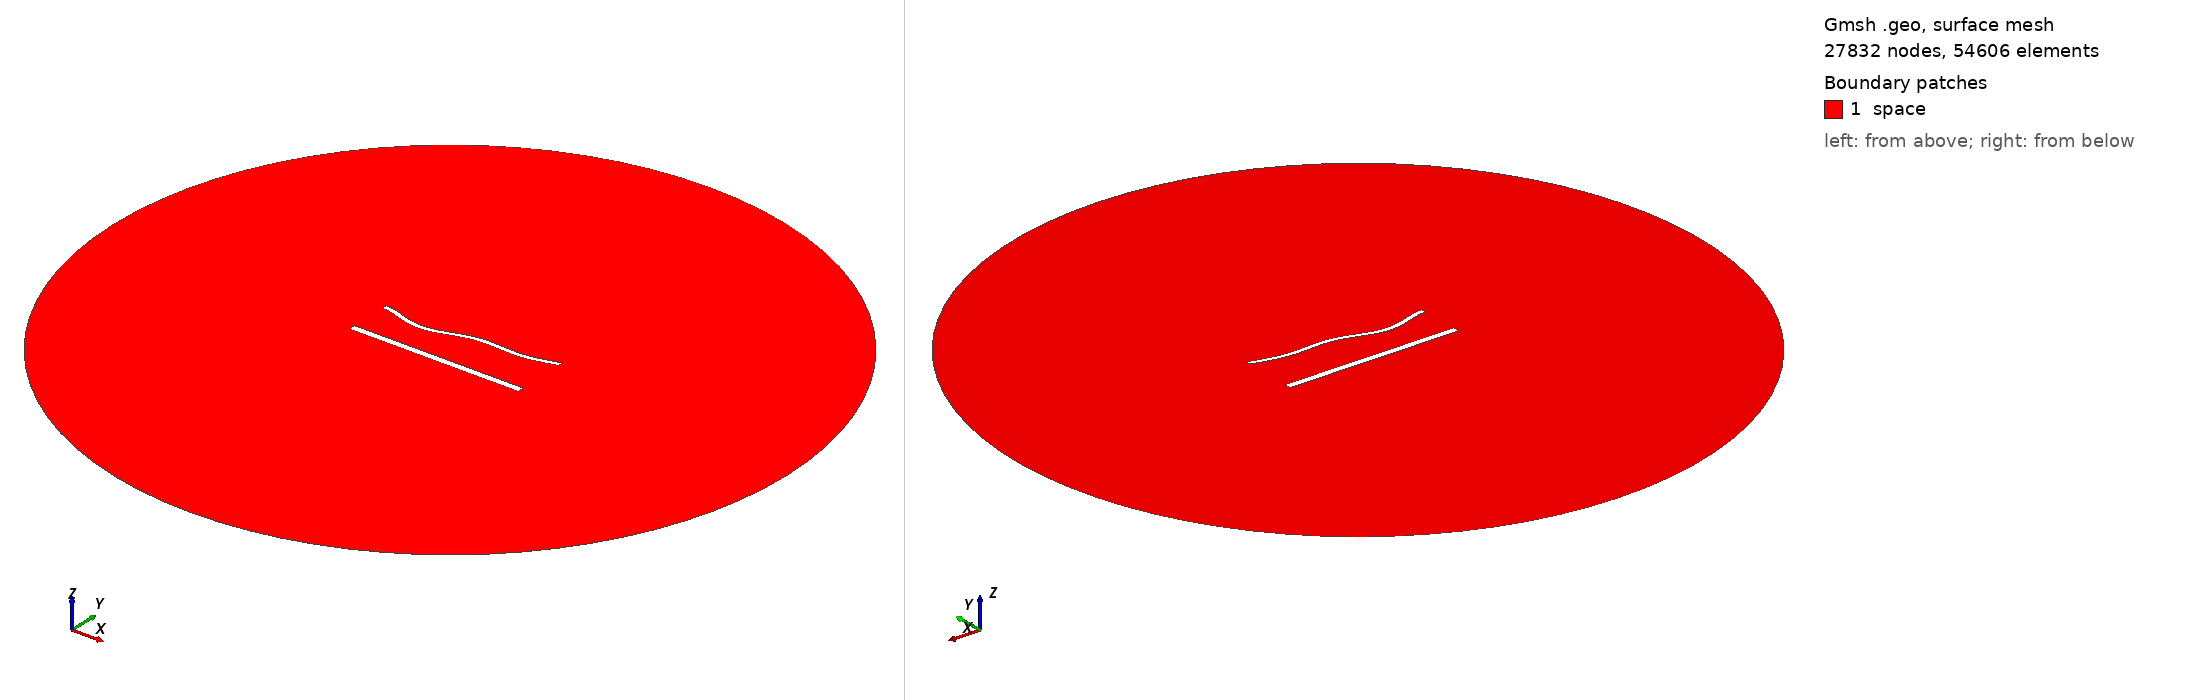

Gmsh geometry script, surface-meshed: 27832 nodes, 54606 surface elements. Boundary patches (legend numbers): 1 space. Left view from above one corner, right view from below the opposite corner. Legend entries are the model's physical surfaces. The drawing asked Gmsh for element sizes between 1% and 20% of the model's largest extent; the script's own settings can give other sizes.

=== 1837.geo (drawn) ===
//---------------------------------------
// Geometry kernel
//---------------------------------------

SetFactory("OpenCASCADE");



//---------------------------------------
// Parameters of the geometry
//---------------------------------------

// Overetch of the upper plate
overetch = 0.5;

// Distance between the plates
distance = 25.0;

// Discretization over the x axis (for the deformation)
nx = 50; 

// Length of the plate
L = 100 - overetch; 

// Number of modes
n = 4; 

// 1st mode coefficient
coeff(1) = 1.5;
beta(1) = 0.596864 * 3.1415926535 / L;

// 2nd mode coefficient
coeff(2) = -1.5;
beta(2) = 1.49418 * 3.1415926535 / L;

// 3rd mode coefficient
coeff(3) = -1.5;
beta(3) = 2.50025 * 3.1415926535 / L;

// 4th mode coefficient
coeff(4) = -1.5;
beta(4) = 3.49999 * 3.1415926535 / L;



//---------------------------------------
// Upper plate (deformed rectangle)
//---------------------------------------

// Coordiantes of the upper plate
xmin = -50;
xmax = 50 - overetch;

// Height of the upper plate
yheight = 4 - 2 * overetch;

// Indexes of the points
UpperID[] = {};
LowerID[] = {};
LeftID[] = {};
RightID[] = {};

// Point index
p = 1;

// Horizontal edges
For i In {1:nx}
    x = xmin + (i-1)*(xmax - xmin)/(nx-1);

    y_bottom = distance / 2 + overetch;
    For j In {1:n}
        C = (Cosh(beta(j)*L) + Cos(beta(j)*L)) / (Sinh(beta(j)*L) + Sin(beta(j)*L));
        y_bottom  = y_bottom + coeff(j) * (Cosh(beta(j)*(x+50)) - Cos(beta(j)*(x+50)) - C * (Sinh(beta(j)*(x+50)) - Sin(beta(j)*(x+50))));
    EndFor

    y_top = y_bottom + yheight;

    Point(p) = {x, y_top, 0, 1.0};
    UpperID[i] = p;
    p = p + 1;

    Point(p) = {x, y_bottom, 0, 1.0};
    LowerID[i] = p;
    p = p + 1;
EndFor

// Create point lists
UpperPts[] = {}; LowerPts[] = {};
For i In {1:nx}
  UpperPts[] += {UpperID[i]};
  LowerPts[] += {LowerID[i]};
EndFor

// Build splines
Spline(1) = {UpperPts[]};
Spline(2) = {LowerPts[]};
Line(3) = {LowerPts[nx-1], UpperPts[nx-1]};
Line(4) = {LowerPts[0], UpperPts[0]};

// Build the plane surface
Curve Loop(1) = {2, 3, -1, -4};
Plane Surface(1) = {1};



//---------------------------------------
// Lower plate (rectangle)
//---------------------------------------

// Vertices
Point(1001) = {-50, -distance/2, 0, 1.0};
Point(1002) = { 50, -distance/2, 0, 1.0};
Point(1003) = { 50,  -distance/2 + 4, 0, 1.0};
Point(1004) = {-50,  -distance/2 + 4, 0, 1.0};

// Edges
Line(5) = {1001, 1002};
Line(6) = {1002, 1003};
Line(7) = {1003, 1004};
Line(8) = {1004, 1001};

// Plane surface
Line Loop(2) = {5, 6, 7, 8};
Plane Surface(2) = {2}; 



//---------------------------------------
// Outer (fictious) boundary
//---------------------------------------

// Points
Point(1005) = {0, 0, 0};       // Center
Point(1006) = {200, 0, 0};     // Start point
Point(1007) = {0, 200, 0};     // 90 degrees
Point(1008) = {-200, 0, 0};    // 180 degrees
Point(1009) = {0, -200, 0};    // 270 degrees

// Circle arcs (each needs start, center, end)
Circle(9) = {1006, 1005, 1007};
Circle(10) = {1007, 1005, 1008};
Circle(11) = {1008, 1005, 1009};
Circle(12) = {1009, 1005, 1006};

// Plane surface for the entire domain
Curve Loop(3) = {9, 10, 11, 12};
Surface(3) = {3};

// Subtract the plates from the whole domain to obtain the actual domain where we want to solve the equations
BooleanDifference{ Surface{3}; Delete; }{ Surface{1}; Surface{2}; Delete; }




//---------------------------------------
// Transfinite Lines/Curves
//---------------------------------------

// Set the number of points on the boundaries
r = 6;
d = 0.15;

// Plates
Transfinite Curve {1} = 50*r/4 Using Progression 1;
Transfinite Line {2} = 50*r Using Progression 1;
Transfinite Curve {3, 4} = 2*r Using Progression 1+d;
Transfinite Line {5} = 50*r/4 Using Progression 1;
Transfinite Line {7} = 50*r Using Progression 1;
Transfinite Line {6} = 2*r Using Progression 1-d;
Transfinite Line {8} = 2*r Using Progression 1+d;

// Outer boundary
Transfinite Line {9, 10, 11, 12} = 20 Using Progression 1;



//---------------------------------------
// Physical groups
//---------------------------------------                

// Physical curves (boundaries)
Physical Line("force_segment", 10) = {2};
Physical Line("upper_plate", 11) = {1, 3, 4};
Physical Line("lower_plate", 12) = {5, 6, 7, 8};
Physical Line("boundary", 20) = {9, 10, 11, 12};

// Physical Surfaces
Physical Surface("space", 30) = {3};



//---------------------------------------
// 6. Generate the Mesh
//---------------------------------------

// 2D mesh generation
Mesh 2;
